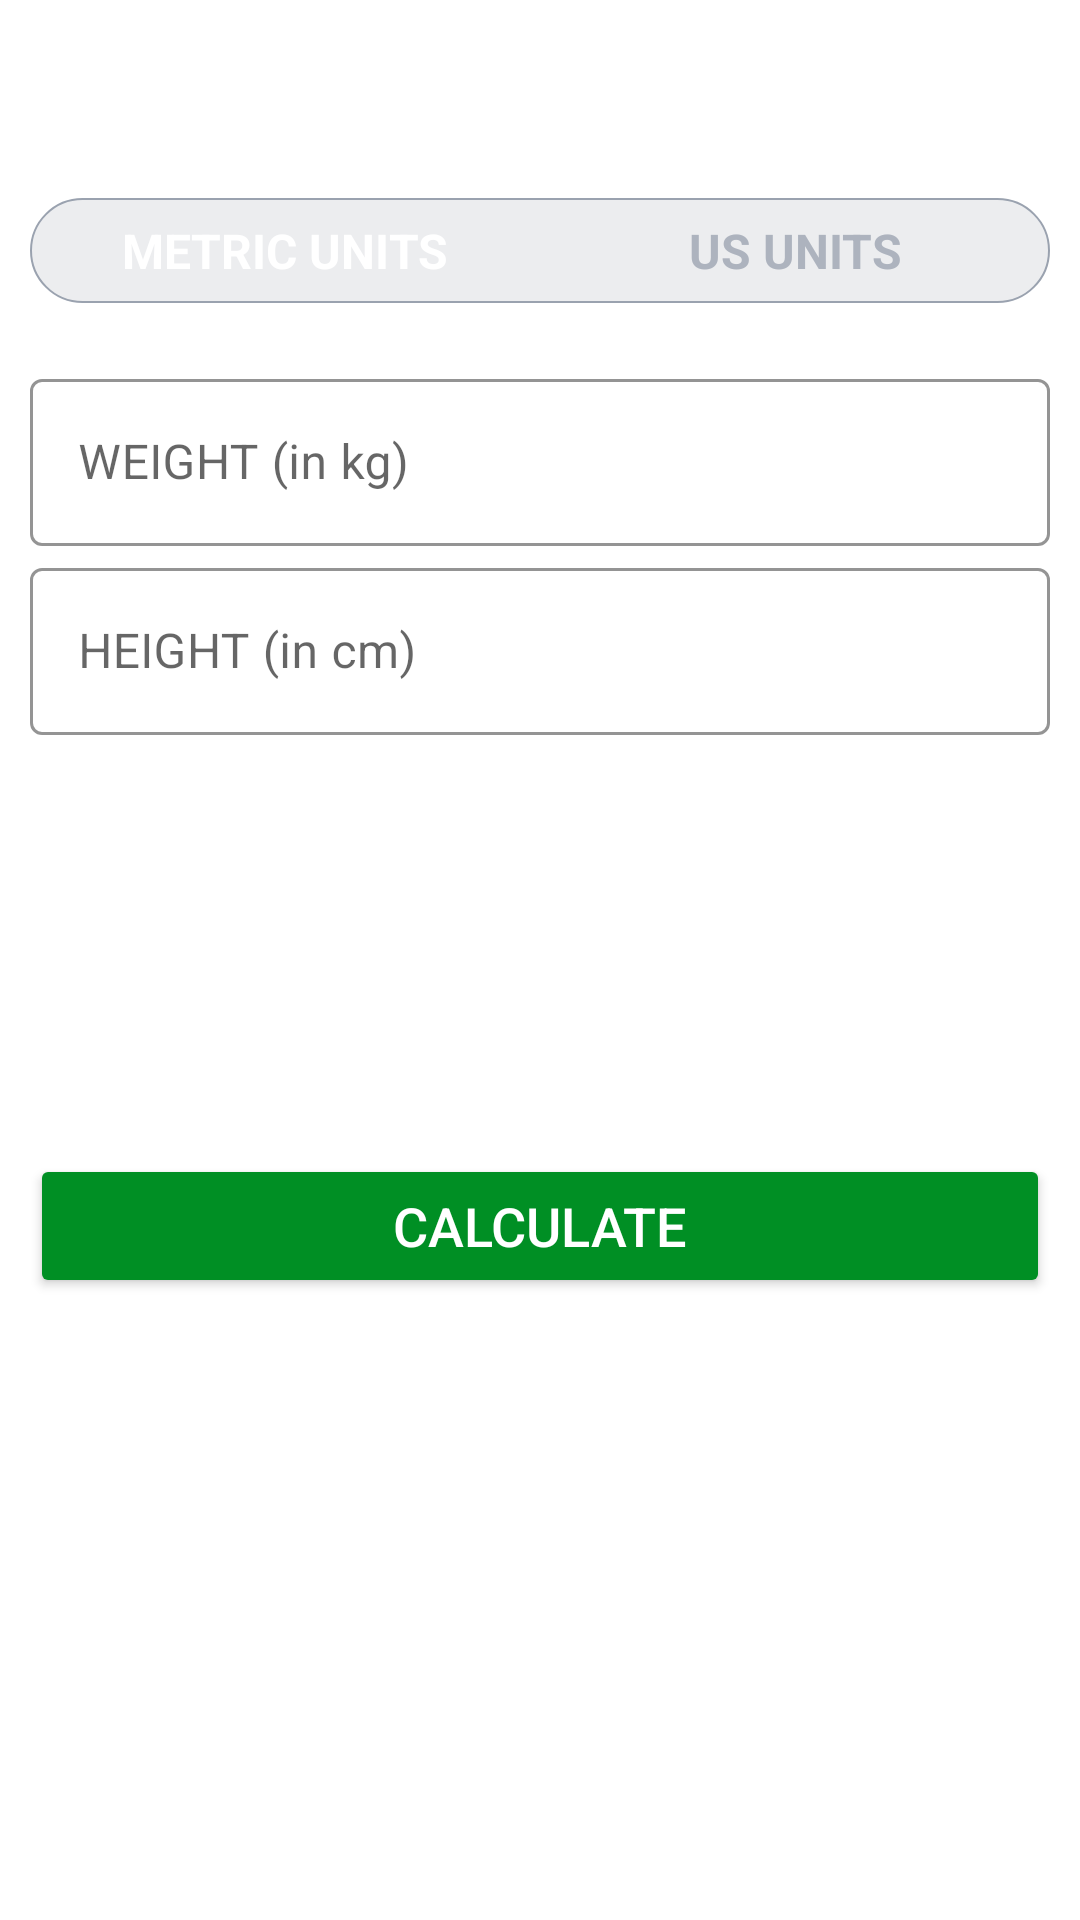

Produce the Android XML layout that renders to this screen, including the resource entries it uses.
<!-- AndroidManifest.xml: application theme Theme.7MinworkoutApp -->
<!-- res/layout/activity_b_m_iactivity.xml -->
<?xml version="1.0" encoding="utf-8"?>
<RelativeLayout xmlns:android="http://schemas.android.com/apk/res/android"
    xmlns:app="http://schemas.android.com/apk/res-auto"
    xmlns:tools="http://schemas.android.com/tools"
    android:layout_width="match_parent"
    android:layout_height="match_parent"
    android:orientation="vertical"
    tools:context=".activity.BMIactivity">

    <androidx.appcompat.widget.Toolbar
         android:id="@+id/toolbar_bmi_activity"
        android:layout_width="match_parent"
        android:layout_height="?android:attr/actionBarSize"
        android:background="#FFFFFF"/>

    <RadioGroup
        android:id="@+id/rgUnits"
        android:layout_width="match_parent"
        android:layout_height="wrap_content"
        android:layout_below="@id/toolbar_bmi_activity"
        android:layout_margin="10dp"
        android:background="@drawable/drawable_radio_button_background"
        android:orientation="horizontal">
        <RadioButton
            android:id="@+id/rbMetricUnits"
            android:layout_width="0dp"
            android:layout_height="35dp"
            android:layout_weight="0.50"
            android:background="@drawable/drawanle_units_tab_selector"
            android:button="@null"
            android:checked="true"
            android:gravity="center"
            android:text="METRIC UNITS"
            android:textColor="@drawable/drawable_units_tab_text_color_selector"
            android:textSize="16sp"
            android:textStyle="bold"/>
        <RadioButton
            android:id="@+id/rbUsUnits"
            android:layout_width="0dp"
            android:layout_height="35dp"
            android:layout_weight="0.50"
            android:background="@drawable/drawanle_units_tab_selector"
            android:button="@null"
            android:checked="false"
            android:gravity="center"
            android:text="US UNITS"
            android:textColor="@drawable/drawable_units_tab_text_color_selector"
            android:textSize="16sp"
            android:textStyle="bold"/>
    </RadioGroup>

    <LinearLayout
        android:id="@+id/llUnitsView"
        android:layout_below="@+id/rgUnits"
        android:orientation="vertical"
        android:padding="10dp"
        android:layout_width="match_parent"
        android:layout_height="match_parent">
        <com.google.android.material.textfield.TextInputLayout
            android:id="@+id/tiMetricUnitWeight"
            app:hintTextColor="@color/colorAccent"
            app:boxStrokeColor="@color/colorAccent"
            style="@style/Widget.MaterialComponents.TextInputLayout.OutlinedBox"
            android:layout_width="match_parent"
            android:layout_height="wrap_content">

            <androidx.appcompat.widget.AppCompatEditText
                android:id="@+id/etMetricUnitWeight"
                android:layout_width="match_parent"
                android:layout_height="wrap_content"
                android:hint="@string/weight_in_kg"
                android:inputType="numberDecimal"
                android:textSize="16sp"
                />

        </com.google.android.material.textfield.TextInputLayout>

        <com.google.android.material.textfield.TextInputLayout
            android:layout_marginTop="2dp"
            android:id="@+id/tiMetricUnitHeight"
            style="@style/Widget.MaterialComponents.TextInputLayout.OutlinedBox"
            android:layout_width="match_parent"
            app:boxStrokeColor="@color/colorAccent"
            app:hintTextColor="@color/colorAccent"

            android:layout_height="wrap_content">

            <androidx.appcompat.widget.AppCompatEditText
                android:id="@+id/etMetricUnitHeight"
                android:layout_width="match_parent"
                android:layout_height="wrap_content"
                android:hint="@string/Height_in_kg"
                android:inputType="numberDecimal"
                android:textSize="16sp"
                />

        </com.google.android.material.textfield.TextInputLayout>

        <com.google.android.material.textfield.TextInputLayout
            android:id="@+id/tiUSUnitWeight"
            app:hintTextColor="@color/colorAccent"
            app:boxStrokeColor="@color/colorAccent"
            style="@style/Widget.MaterialComponents.TextInputLayout.OutlinedBox"
            android:layout_width="match_parent"
            android:visibility="gone"
            android:layout_height="wrap_content">

            <androidx.appcompat.widget.AppCompatEditText
                android:id="@+id/etUSUnitWeight"
                android:layout_width="match_parent"
                android:layout_height="wrap_content"
                android:hint="@string/weight_in_lbs"
                android:inputType="numberDecimal"
                android:textSize="16sp"
                />

        </com.google.android.material.textfield.TextInputLayout>

        <LinearLayout
            android:id="@+id/llUSUnitsHeight"
            android:layout_width="match_parent"
            android:layout_height="wrap_content"
            android:baselineAligned="false"
            android:layout_marginTop="10dp"
            android:orientation="horizontal"
            android:visibility="gone">

            <com.google.android.material.textfield.TextInputLayout
                android:layout_marginTop="2dp"
                android:id="@+id/tilUSUnitHeightFeet"
                style="@style/Widget.MaterialComponents.TextInputLayout.OutlinedBox"
                android:layout_width="0dp"
                app:boxStrokeColor="@color/colorAccent"
                app:hintTextColor="@color/colorAccent"
                android:layout_height="wrap_content"
                android:layout_weight="1">

                <androidx.appcompat.widget.AppCompatEditText
                    android:id="@+id/etUSUnitHeightFeet"
                    android:layout_width="match_parent"
                    android:layout_height="wrap_content"
                    android:hint="@string/Height_in_feet"
                    android:inputType="number"
                    android:textSize="16sp"
                    />

            </com.google.android.material.textfield.TextInputLayout>

            <com.google.android.material.textfield.TextInputLayout
                android:layout_marginTop="2dp"
                android:id="@+id/tilUSUnitHeightInch"
                android:layout_marginStart="5dp"
                style="@style/Widget.MaterialComponents.TextInputLayout.OutlinedBox"
                android:layout_width="0dp"
                android:layout_weight="1"
                app:boxStrokeColor="@color/colorAccent"
                app:hintTextColor="@color/colorAccent"

                android:layout_height="wrap_content">

                <androidx.appcompat.widget.AppCompatEditText
                    android:id="@+id/etUSUnitHeightInch"
                    android:layout_width="match_parent"
                    android:layout_height="wrap_content"
                    android:hint="@string/Height_in_inch_"
                    android:inputType="number"
                    android:textSize="16sp"
                    />

            </com.google.android.material.textfield.TextInputLayout>




        </LinearLayout>



        <LinearLayout
            android:id="@+id/llDisplayBMIResult"
            android:layout_width="match_parent"
            android:layout_height="wrap_content"
            android:layout_marginTop="25dp"
            android:orientation="vertical"
            android:visibility="invisible"
            tools:visibility="visible">

            <TextView
                android:id="@+id/tvYourBMI"
                android:layout_width="match_parent"
                android:layout_height="wrap_content"
                android:gravity="center"
                android:textColor="@color/colorAccent"
                android:text="YOUR BMI"
                android:textAllCaps="true"
                android:textSize="16sp"/>
            <TextView
                android:id="@+id/tvBMIValue"
                android:layout_width="match_parent"
                android:layout_height="wrap_content"
                android:layout_marginTop="5dp"
                android:gravity="center"
                android:textSize="18sp"
                android:textStyle="bold"
                tools:text="15.00"/>
            <TextView
                android:id="@+id/tvBMIType"
                android:layout_width="match_parent"
                android:layout_height="wrap_content"
                android:layout_marginTop="5dp"
                android:gravity="center"
                android:textSize="18sp"
                tools:text="Normal"/>
            <TextView
                android:id="@+id/tvBMIDescription"
                android:layout_width="match_parent"
                android:layout_height="wrap_content"
                android:layout_marginTop="5dp"
                android:gravity="center"
                android:textSize="18sp"
                tools:text="Normal"/>
        </LinearLayout>
        <Button
            android:id="@+id/btnCalculateUnits"
            android:layout_width="match_parent"
            android:layout_height="wrap_content"
            android:layout_gravity="bottom"
            android:layout_marginTop="5dp"
            android:backgroundTint="@color/colorAccent"
            android:text="CALCULATE"
            android:textColor="#FFFFFF"
            android:textSize="18sp"/>

        </LinearLayout>
</RelativeLayout>
<!-- resources referenced by this layout -->
<resources>
  <color name="colorAccent">#008F24</color>
  <!-- drawable drawable_radio_button_background (drawable) -->
  <shape xmlns:android="http://schemas.android.com/apk/res/android" android:shape="rectangle">
      <solid android:color="#ECEDEF"/>
      <stroke android:width="0.5dp" android:color="#9AA2AF"/>
      <corners android:radius="30dp"/>
      
      
  </shape>
      
  <!-- drawable drawable_units_tab_text_color_selector (drawable) -->
  <?xml version="1.0" encoding="utf-8"?>
  <selector xmlns:android="http://schemas.android.com/apk/res/android">
      <item android:color ="#FFFFFF" android:state_checked="true"/>
  
      <item android:color ="#ADB3BE" android:state_checked="false"/>
  
  </selector>
  <string name="Height_in_feet">Feet</string>
  <string name="Height_in_inch_">Inch</string>
  <string name="Height_in_kg">HEIGHT (in cm)</string>
  <string name="weight_in_kg">WEIGHT (in kg)</string>
  <string name="weight_in_lbs">WEIGHT (in lbs)</string>
  <style name="Theme.7MinworkoutApp" parent="Theme.MaterialComponents.DayNight.NoActionBar">
          
          <item name="colorPrimary">@color/colorPrimary</item>
          <item name="colorPrimaryDark">@color/colorPrimaryDark</item>
          <item name="colorAccent">@color/colorAccent</item>
          
  
          
          <item name="android:statusBarColor" tools:targetApi="l">?attr/colorPrimaryVariant</item>
          
      </style>
  <color name="colorPrimary">#B2212121</color>
  <color name="colorPrimaryDark">#B2212121</color>
</resources>
